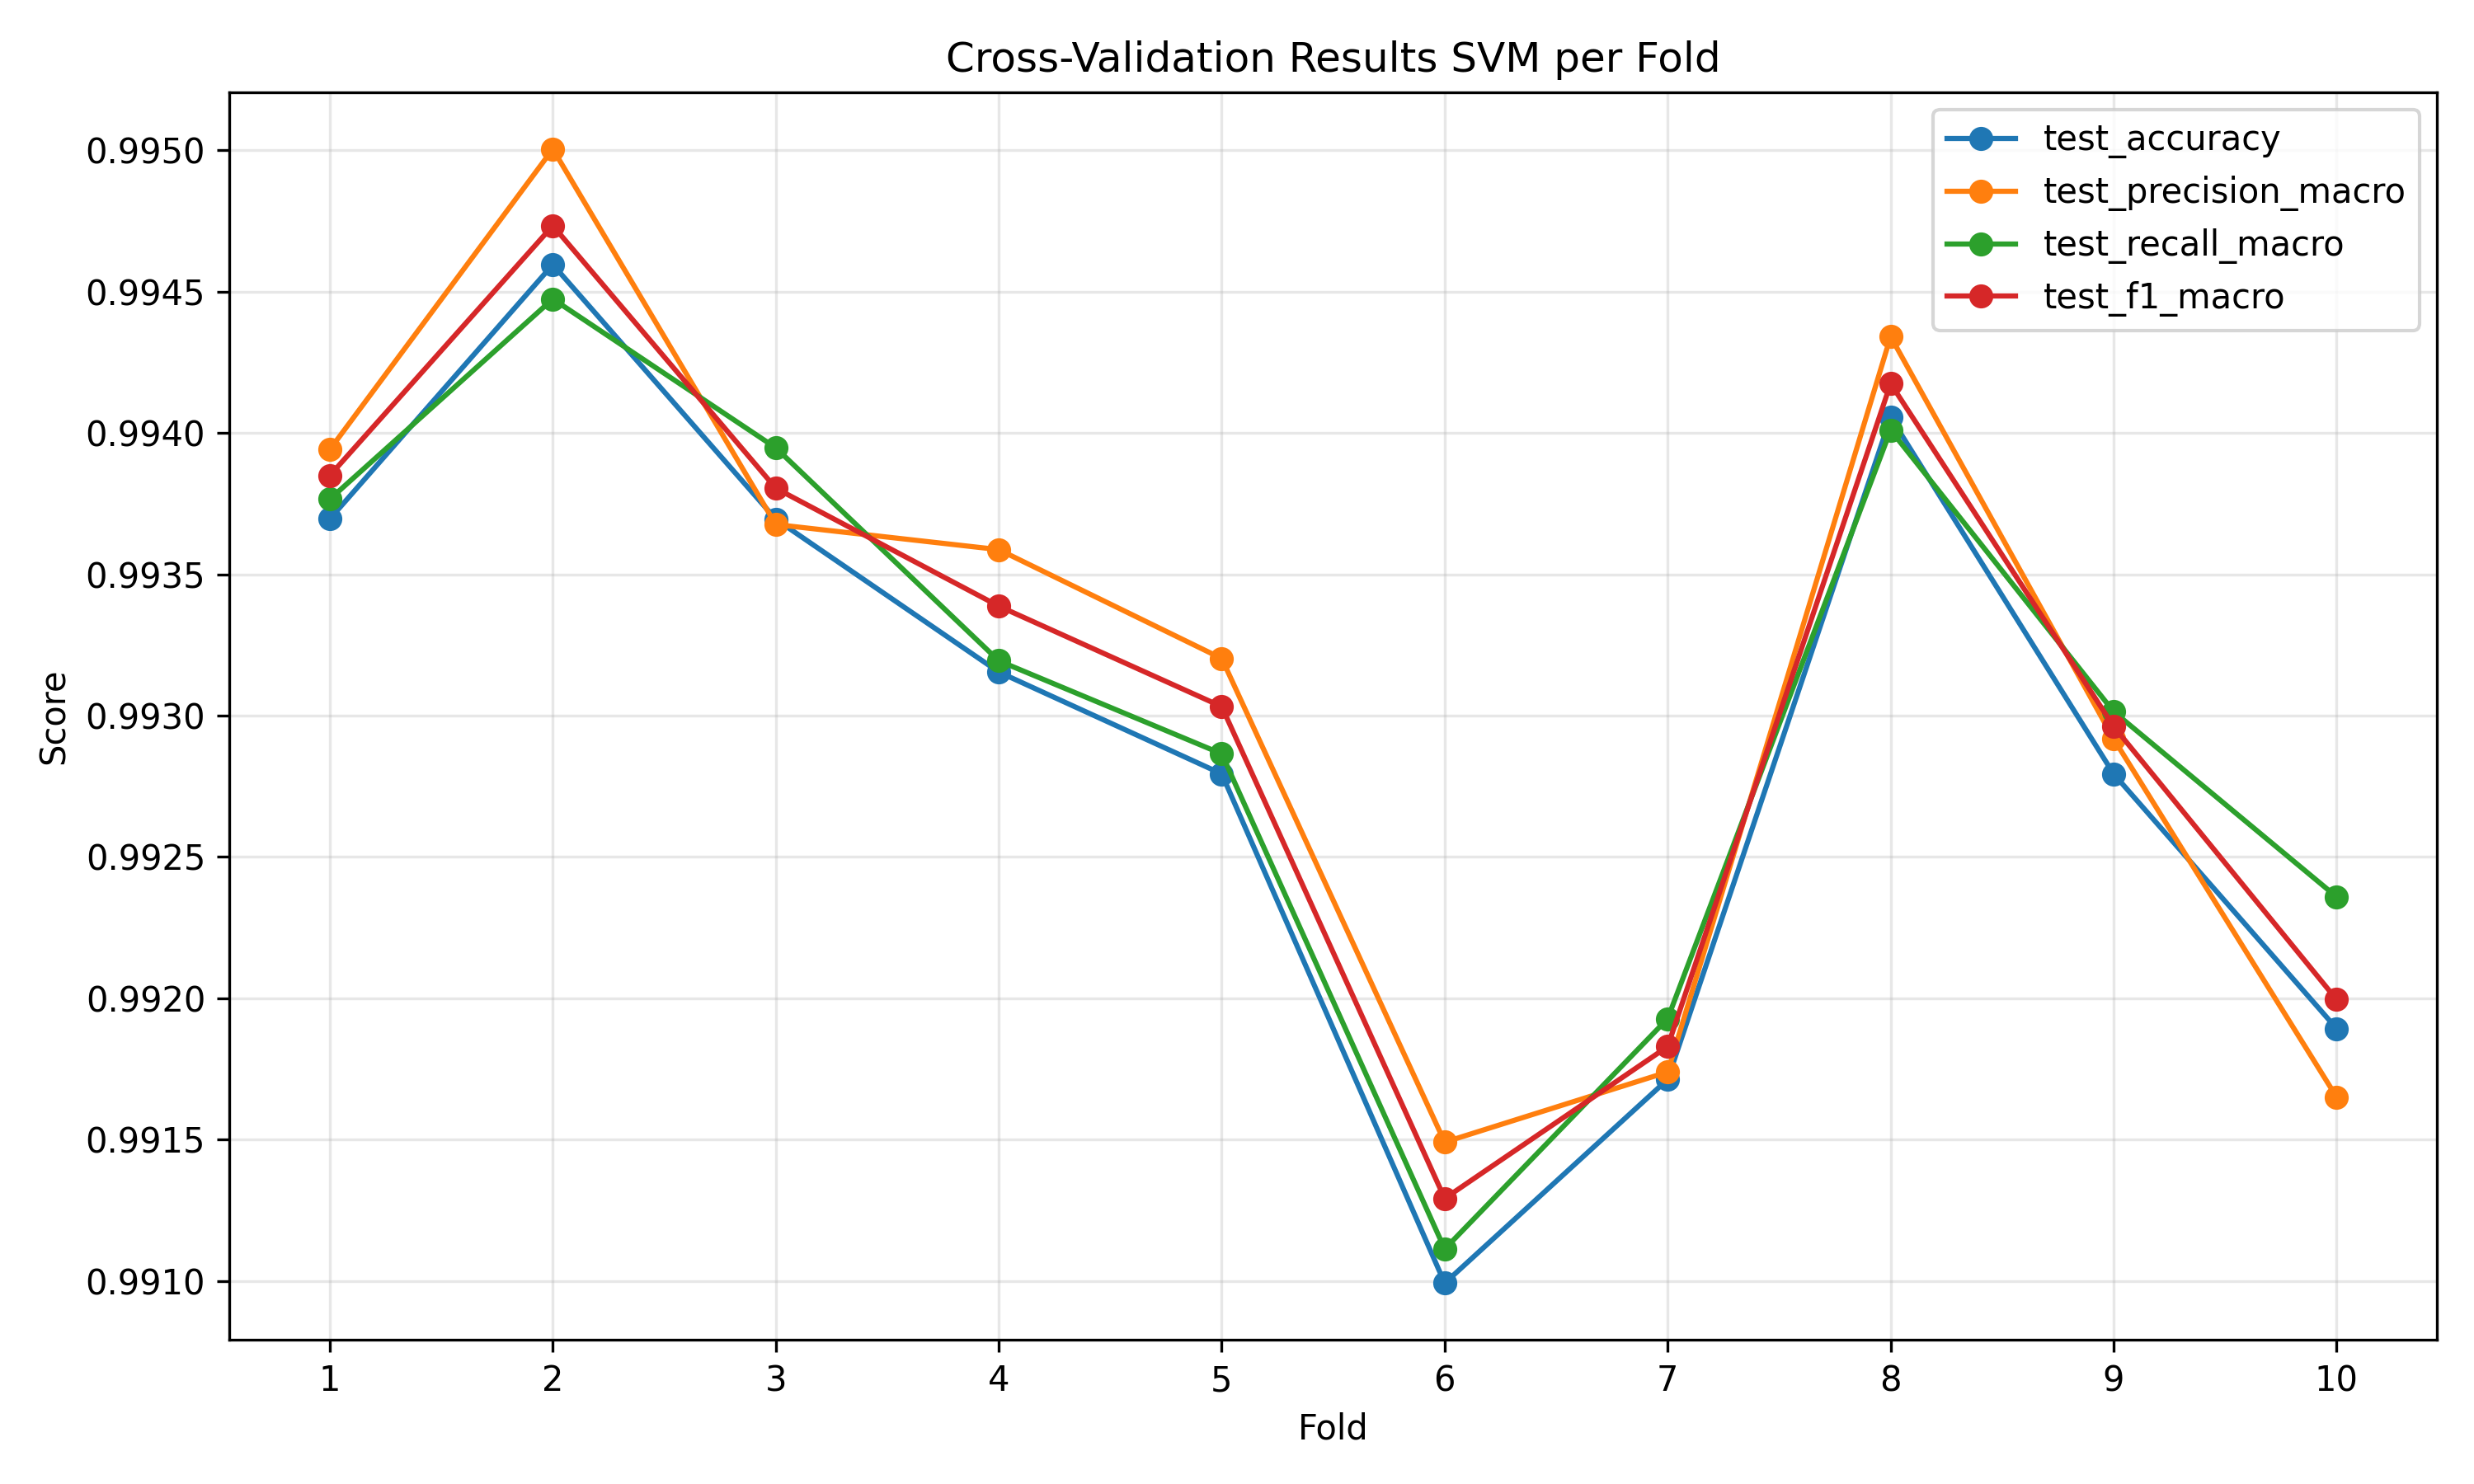

Values plotted in this chart, from the file beside it:
fold, test_accuracy, test_precision_macro, test_recall_macro, test_f1_macro
1, 0.9937, 0.9939, 0.9938, 0.9938
2, 0.9946, 0.995, 0.9945, 0.9947
3, 0.9937, 0.9937, 0.9939, 0.9938
4, 0.9932, 0.9936, 0.9932, 0.9934
5, 0.9928, 0.9932, 0.9929, 0.993
6, 0.991, 0.9915, 0.9911, 0.9913
7, 0.9917, 0.9917, 0.9919, 0.9918
8, 0.9941, 0.9943, 0.994, 0.9942
9, 0.9928, 0.9929, 0.993, 0.993
10, 0.9919, 0.9917, 0.9924, 0.992
